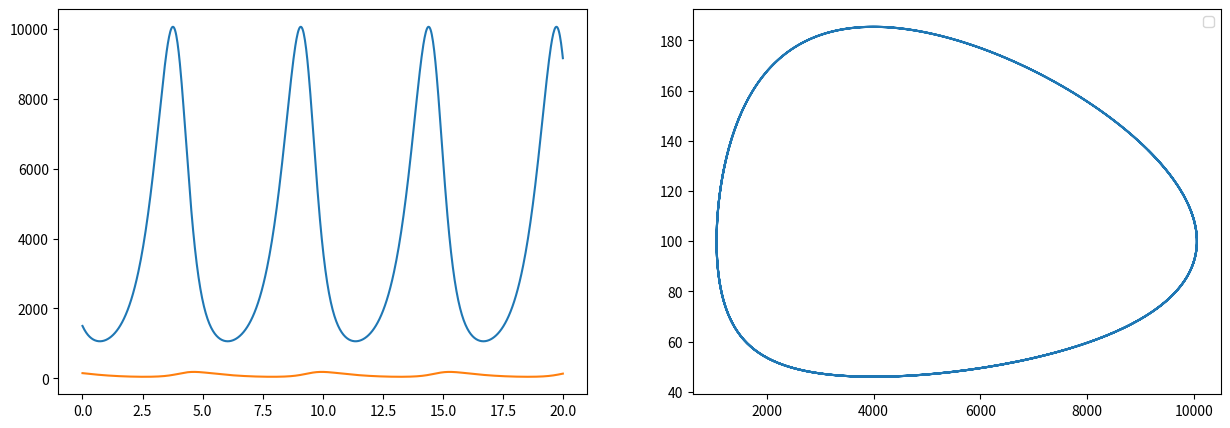

Reproduce this figure in Python.
#Importiere mehrere (Standard-)Packages
import numpy as np
import matplotlib.pyplot as plt

#---------------------------------------------------------
#Funktion für Räuber-Beute definieren
def rbmodell(beute_startwert, raeuber_startwert, ep1, gam1, ep2, gam2, tmax, h):
    
    #Zwischen-Funktionen aus Modell definieren
    def fkt1(p1_in, p2_in):
        wert = p1_in * (ep1 - gam1 * p2_in)
        return wert

    def fkt2(p1_in, p2_in):
        wert = (-1)*p2_in * (ep2 - gam2 * p1_in)
        return wert
    
    p1 = np.array([0.0]*int(tmax/h))
    p2 = np.array([0.0]*int(tmax/h))

    i = 0

    #Anfangsbedingungen
    p1[0] = beute_startwert
    p2[0] = raeuber_startwert

    #Berechnen der Werte
    while (i < int(tmax/h-1)):
        #Faktoren berechnen
        k1_1 = fkt1(p1[i], p2[i])
        k1_2 = fkt2(p1[i], p2[i])

        k2_1 = fkt1(p1[i] + h/2 * k1_1, p2[i] + h/2 * k1_2)
        k2_2 = fkt2(p1[i] + h/2 * k1_1, p2[i] + h/2 * k1_2)

        k3_1 = fkt1(p1[i] + h/2 * k2_1, p2[i] + h/2 * k2_2)
        k3_2 = fkt2(p1[i] + h/2 * k2_1, p2[i] + h/2 * k2_2)

        k4_1 = fkt1(p1[i] + h * k3_1, p2[i] + h * k3_2)
        k4_2 = fkt2(p1[i] + h * k3_1, p2[i] + h * k3_2)

        p1[i+1] = p1[i] + h/6 * (k1_1 + 2 * k2_1 + 2 * k3_1 + k4_1)
        p2[i+1] = p2[i] + h/6 * (k1_2 + 2 * k2_2 + 2 * k3_2 + k4_2)

        i = i + 1

    return p1, p2
    
#---------------------------------------------------------------
    
#Parameter für Berechnung festlegen

#Zeit-Dauer der Simulation
tmax = 20
#Zeitschritte
h = 0.025

#------------------------------------------------
#MODELL 01

#Beute
beute_Startwert = 1500
beute_Reproduktion =  2.0
beute_Sterberate = 0.02
#----------------------
#Räuber
raeuber_Startwert = 150
raeuber_Reproduktion = 0.8
raeuber_Sterberate = 0.0002

#----------------------------------------------
#Simulation laufen lassen
p1, p2 = rbmodell(beute_Startwert, raeuber_Startwert, beute_Reproduktion, beute_Sterberate, raeuber_Reproduktion, raeuber_Sterberate, tmax, h)

#Plotten
fig, axs = plt.subplots(1, 2, figsize=(15, 5))
axs[0].plot(np.arange(0,tmax,h), p1, label="Modell 01, Beute")
axs[0].plot(np.arange(0,tmax,h), p2, label="Modell 01, Räuber")
axs[1].plot(p1,p2)
plt.legend()
